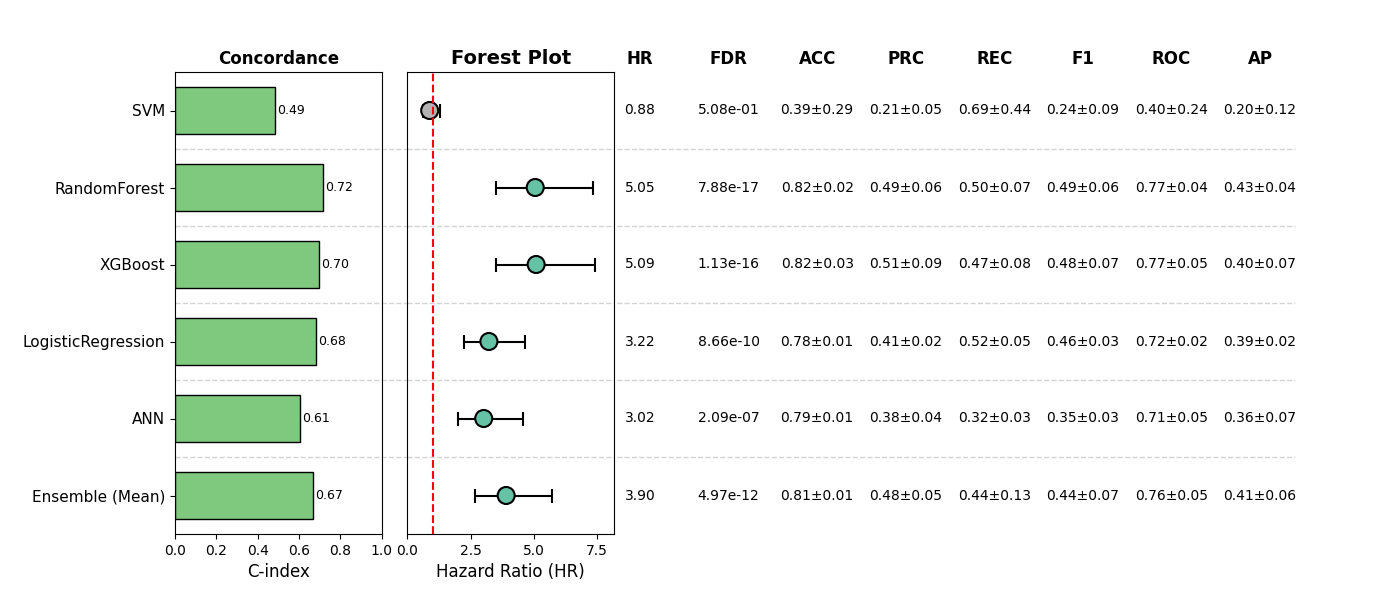

The data file committed next to this chart (first rows):
, Model, HR, CI_lower, CI_upper, p, cindex, accuracy_mean, accuracy_std, precision_mean, precision_std, recall_mean, recall_std, f1_mean, f1_std, roc_auc_mean, roc_auc_std, pr_auc_mean, pr_auc_std, FDR, Sig
0, SVM, 0.8778, 0.5967, 1.291, 0.5083, 0.4857, 0.386, 0.2936, 0.2141, 0.05066, 0.6882, 0.441, 0.2369, 0.09315, 0.3995, 0.2429, 0.2004, 0.1199, 0.5083, False
1, RandomForest, 5.053, 3.485, 7.328, 1.3132213061836078e-17, 0.7159, 0.8168, 0.0193, 0.4909, 0.05508, 0.5, 0.06585, 0.4937, 0.05519, 0.7742, 0.04204, 0.4253, 0.04409, 7.879327837101648e-17, True
2, XGBoost, 5.09, 3.485, 7.434, 3.761602647741186e-17, 0.6982, 0.8207, 0.03454, 0.5115, 0.09138, 0.4667, 0.08098, 0.4837, 0.07433, 0.7669, 0.04849, 0.404, 0.06611, 1.128480794322356e-16, True
3, LogisticRegression, 3.221, 2.225, 4.664, 5.775768665153606e-10, 0.6802, 0.7778, 0.00955, 0.406, 0.01999, 0.5222, 0.05048, 0.4566, 0.03216, 0.7228, 0.01782, 0.386, 0.01848, 8.66365299773041e-10, True
4, ANN, 3.016, 1.993, 4.562, 1.7422291635143373e-07, 0.6072, 0.7856, 0.01378, 0.3845, 0.04498, 0.3151, 0.02841, 0.3453, 0.03113, 0.7074, 0.04531, 0.3552, 0.06753, 2.0906749962172047e-07, True
5, Ensemble (Mean), 3.904, 2.667, 5.715, 2.4835341411333157e-12, 0.6692, 0.8109, 0.01459, 0.4769, 0.04602, 0.4366, 0.127, 0.4442, 0.06606, 0.7617, 0.05073, 0.4119, 0.05692, 4.967068282266631e-12, True
